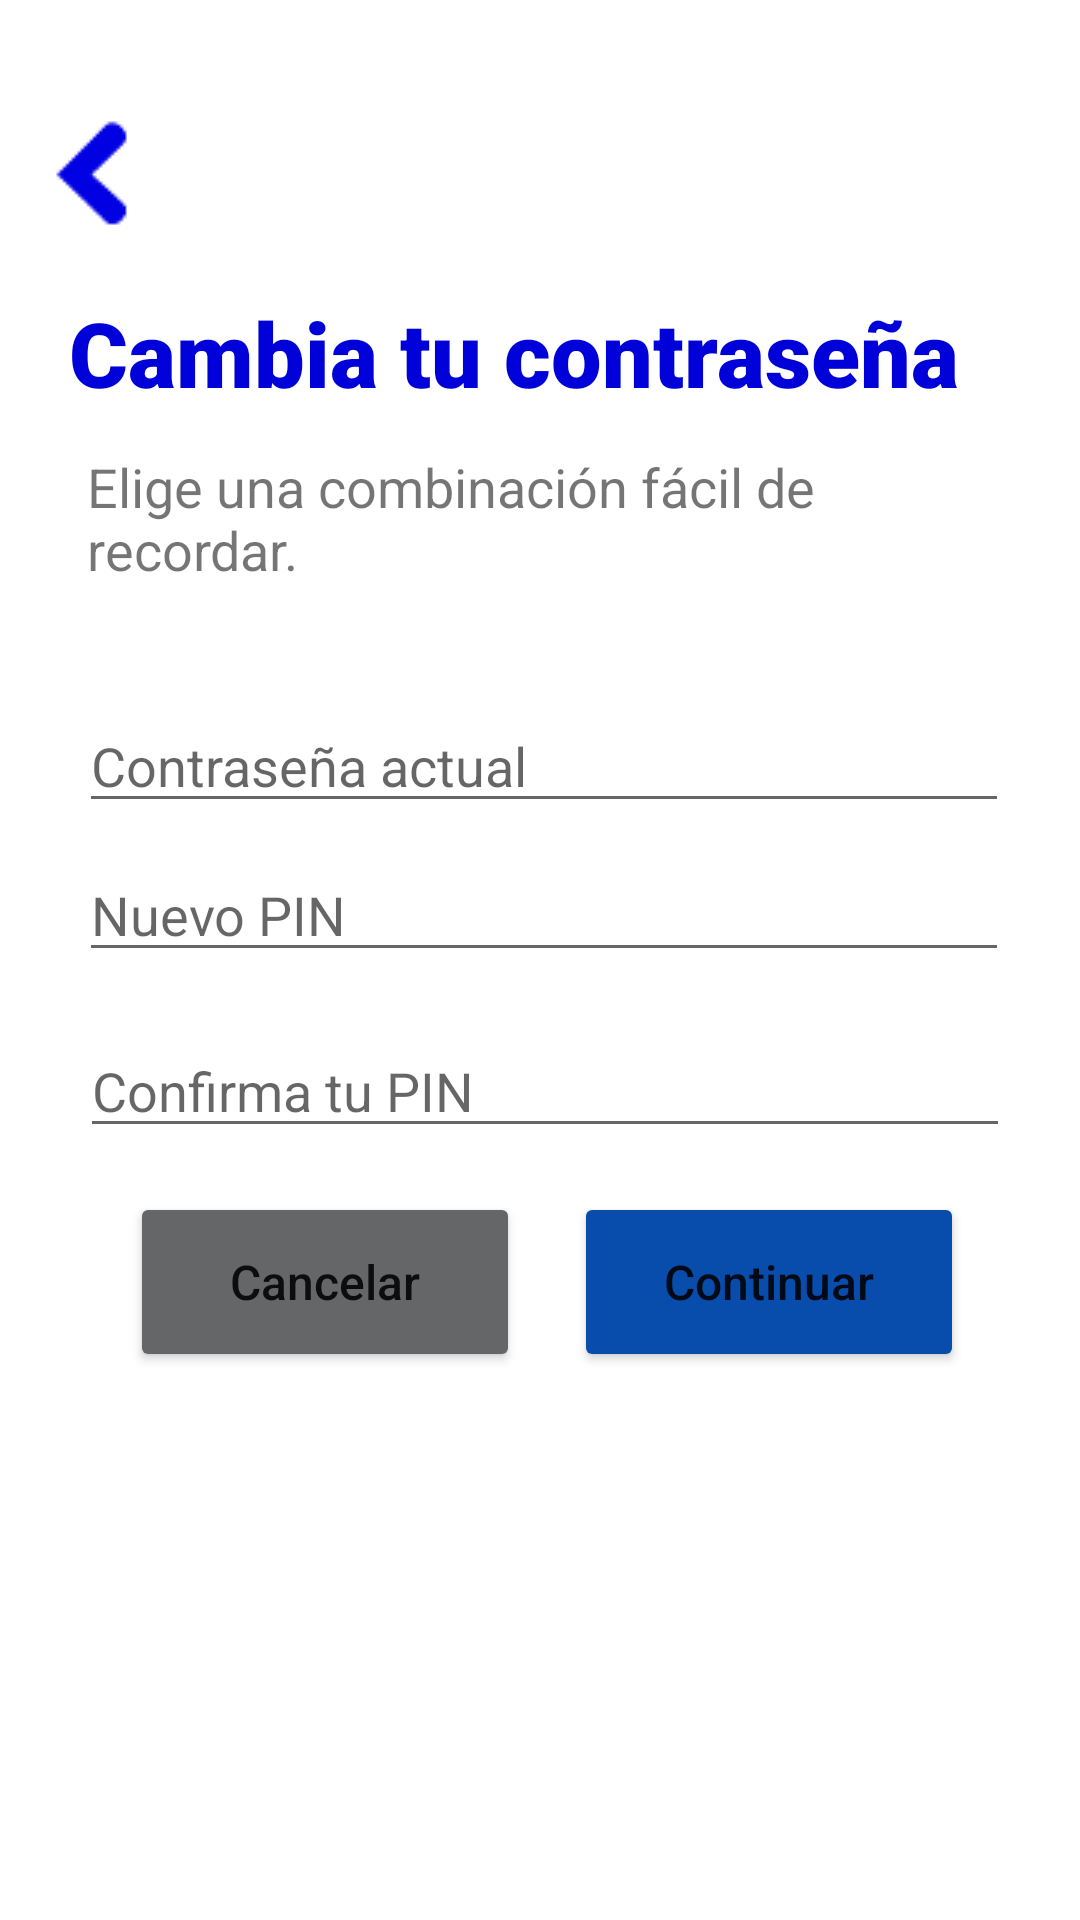

Android layout source for this screen:
<!-- AndroidManifest.xml: application theme Theme.AMLR -->
<!-- res/layout/activity_cambiar_pin.xml -->
<?xml version="1.0" encoding="utf-8"?>
<androidx.constraintlayout.widget.ConstraintLayout xmlns:android="http://schemas.android.com/apk/res/android"
    xmlns:app="http://schemas.android.com/apk/res-auto"
    xmlns:tools="http://schemas.android.com/tools"
    android:layout_width="match_parent"
    android:layout_height="match_parent"
    tools:context=".CambiarPin">

    <ImageButton
        android:id="@+id/back"
        android:layout_width="38dp"
        android:layout_height="38dp"
        android:onClick="Inicio"
        app:backgroundTint="@color/white"
        app:layout_constraintBottom_toBottomOf="parent"
        app:layout_constraintEnd_toEndOf="parent"
        app:layout_constraintHorizontal_bias="0.04"
        app:layout_constraintStart_toStartOf="parent"
        app:layout_constraintTop_toTopOf="parent"
        app:layout_constraintVertical_bias="0.064"
        app:srcCompat="@drawable/back"
        tools:ignore="TouchTargetSizeCheck,SpeakableTextPresentCheck" />

    <TextView
        android:id="@+id/Titulo"
        android:layout_width="300dp"
        android:layout_height="40dp"
        android:fontFamily="sans-serif-black"
        android:text="Cambia tu contraseña"
        android:textAppearance="@style/TextAppearance.AppCompat.Body2"
        android:textColor="#0000d9"
        android:textSize="30dp"
        app:layout_constraintBottom_toBottomOf="parent"
        app:layout_constraintEnd_toEndOf="parent"
        app:layout_constraintHorizontal_bias="0.386"
        app:layout_constraintStart_toStartOf="parent"
        app:layout_constraintTop_toTopOf="parent"
        app:layout_constraintVertical_bias="0.162" />

    <TextView
        android:id="@+id/Subtitulo"
        android:layout_width="300dp"
        android:layout_height="wrap_content"
        android:text="Elige una combinación fácil de recordar."
        android:textSize="18dp"
        app:layout_constraintBottom_toBottomOf="parent"
        app:layout_constraintEnd_toEndOf="parent"
        app:layout_constraintHorizontal_bias="0.486"
        app:layout_constraintStart_toStartOf="parent"
        app:layout_constraintTop_toBottomOf="@+id/Titulo"
        app:layout_constraintVertical_bias="0.028" />

    <EditText
        android:id="@+id/confim_password"
        android:layout_width="310dp"
        android:layout_height="40dp"
        android:drawableStart="@drawable/custom_key_icon"
        android:drawableEnd="@drawable/eye_off"
        android:drawablePadding="12dp"
        android:ems="10"
        android:hint="Confirma tu PIN"
        android:inputType="textPassword"
        android:longClickable="false"
        app:layout_constraintBottom_toBottomOf="parent"
        app:layout_constraintEnd_toEndOf="parent"
        app:layout_constraintHorizontal_bias="0.534"
        app:layout_constraintStart_toStartOf="parent"
        app:layout_constraintTop_toBottomOf="@+id/password"
        app:layout_constraintVertical_bias="0.068"
        tools:ignore="TouchTargetSizeCheck" />

    <Button
        android:id="@+id/ContinuarRP"
        android:layout_width="130dp"
        android:layout_height="60dp"
        android:backgroundTint="#084CAC"
        android:text="Continuar"
        android:textAllCaps="false"
        android:textSize="16sp"
        app:cornerRadius="20dp"
        app:layout_constraintBottom_toBottomOf="parent"
        app:layout_constraintEnd_toEndOf="parent"
        app:layout_constraintHorizontal_bias="0.832"
        app:layout_constraintStart_toStartOf="parent"
        app:layout_constraintTop_toTopOf="parent"
        app:layout_constraintVertical_bias="0.685" />

    <EditText
        android:id="@+id/actual_password"
        android:layout_width="310dp"
        android:layout_height="40dp"
        android:drawableStart="@drawable/custom_key_icon"
        android:drawableEnd="@drawable/eye_off"
        android:drawablePadding="12dp"
        android:ems="10"
        android:hint="Contraseña actual"
        android:inputType="textPassword"
        android:longClickable="false"
        app:layout_constraintBottom_toBottomOf="parent"
        app:layout_constraintEnd_toEndOf="parent"
        app:layout_constraintHorizontal_bias="0.524"
        app:layout_constraintStart_toStartOf="parent"
        app:layout_constraintTop_toBottomOf="@+id/Subtitulo"
        app:layout_constraintVertical_bias="0.096"
        tools:ignore="TouchTargetSizeCheck" />

    <Button
        android:id="@+id/CancelarRP"
        android:layout_width="130dp"
        android:layout_height="60dp"
        android:backgroundTint="#646668"
        android:text="Cancelar"
        android:textAllCaps="false"
        android:textSize="16sp"
        app:cornerRadius="20dp"
        app:layout_constraintBottom_toBottomOf="parent"
        app:layout_constraintEnd_toEndOf="parent"
        app:layout_constraintHorizontal_bias="0.188"
        app:layout_constraintStart_toStartOf="parent"
        app:layout_constraintTop_toTopOf="parent"
        app:layout_constraintVertical_bias="0.685" />

    <EditText
        android:id="@+id/password"
        android:layout_width="310dp"
        android:layout_height="40dp"
        android:drawableStart="@drawable/custom_key_icon"
        android:drawableEnd="@drawable/eye_off"
        android:drawablePadding="12dp"
        android:ems="10"
        android:hint="Nuevo PIN"
        android:inputType="textPassword"
        android:longClickable="false"
        app:layout_constraintBottom_toBottomOf="parent"
        app:layout_constraintEnd_toEndOf="parent"
        app:layout_constraintHorizontal_bias="0.524"
        app:layout_constraintStart_toStartOf="parent"
        app:layout_constraintTop_toBottomOf="@+id/Subtitulo"
        app:layout_constraintVertical_bias="0.219"
        tools:ignore="TouchTargetSizeCheck" />

</androidx.constraintlayout.widget.ConstraintLayout>
<!-- resources referenced by this layout -->
<resources>
  <color name="white">#FFFFFFFF</color>
  <!-- drawable back: png bitmap (drawable-v24, 1303 bytes) -->
  <!-- drawable custom_key_icon (drawable) -->
  <?xml version="1.0" encoding="utf-8"?>
  <selector xmlns:android="http://schemas.android.com/apk/res/android">
      <item android:state_focused="true"
          android:drawable="@drawable/key_blue">
      </item>
  
      <item android:state_focused="false"
          android:drawable="@drawable/key">
      </item>
  </selector>
  <style name="Theme.AMLR" parent="Theme.MaterialComponents.DayNight.NoActionBar">
          
          <item name="colorPrimary">@color/azul_fondo</item>
          <item name="colorPrimaryVariant">@color/azul_mediano</item>
          <item name="colorOnPrimary">@color/white</item>
          
          <item name="colorSecondary">@color/teal_200</item>
          <item name="colorSecondaryVariant">@color/teal_700</item>
          <item name="colorOnSecondary">@color/black</item>
          
          <item name="android:statusBarColor" tools:targetApi="l">@color/azulito</item>
          
      </style>
  <!-- drawable key_blue (drawable) -->
  <vector android:height="24dp" android:tint="#1526bd"
      android:viewportHeight="24" android:viewportWidth="24"
      android:width="24dp" xmlns:android="http://schemas.android.com/apk/res/android">
      <path android:fillColor="@color/azul_fondo" android:pathData="M12.65,10C11.83,7.67 9.61,6 7,6c-3.31,0 -6,2.69 -6,6s2.69,6 6,6c2.61,0 4.83,-1.67 5.65,-4H17v4h4v-4h2v-4H12.65zM7,14c-1.1,0 -2,-0.9 -2,-2s0.9,-2 2,-2 2,0.9 2,2 -0.9,2 -2,2z"/>
  </vector>
  <color name="azul_fondo">#1526bd</color>
  <color name="azul_mediano">#818bdc</color>
  <color name="teal_200">#FF03DAC5</color>
  <color name="teal_700">#FF018786</color>
  <color name="black">#FF000000</color>
  <color name="azulito">#0053c3</color>
</resources>
